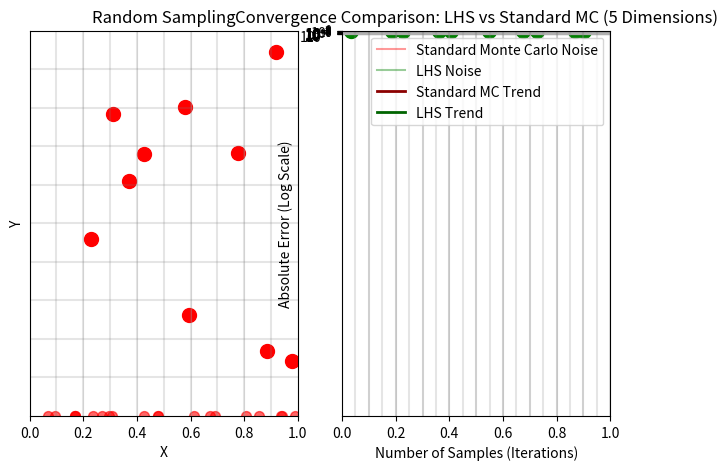

Reproduce this figure in Python.
import random
import math

def estimate_pi_monte_carlo(num_iterations):
    points_inside_circle = 0
    
    inside_x, inside_y = [], []
    outside_x, outside_y = [], []

    for _ in range(num_iterations):
        x = random.uniform(0, 1)
        y = random.uniform(0, 1)

        distance_squared = x**2 + y**2

        if distance_squared <= 1:
            points_inside_circle += 1
            inside_x.append(x)
            inside_y.append(y)
        else:
            outside_x.append(x)
            outside_y.append(y)

    pi_estimate = 4 * (points_inside_circle / num_iterations)
    return pi_estimate

N = 100000  # 100,000 darts
estimated_pi = estimate_pi_monte_carlo(N)
estimated_pi

import numpy as np
import scipy.stats as stats

def monte_carlo_with_ci(num_iterations):
    x = np.random.uniform(0, 1, num_iterations)
    y = np.random.uniform(0, 1, num_iterations)
    
    inside_circle = (x**2 + y**2) <= 1
    values = inside_circle * 4.0
    
    mean_estimate = np.mean(values)
    std_dev = np.std(values, ddof=1) # ddof=1 for sample standard deviation
    standard_error = std_dev / np.sqrt(num_iterations)
    
    # 4. Calculate 95% Confidence Interval
    # z-score for 95% is 1.96, or strictly: stats.norm.ppf(0.025)
    z_score = stats.norm.ppf(0.025) 
    margin_of_error = z_score * standard_error
    
    lower_bound = mean_estimate + margin_of_error
    upper_bound = mean_estimate - margin_of_error
    
    return mean_estimate, lower_bound, upper_bound

# Run
mu, lower, upper = monte_carlo_with_ci(10000)

print(f"Estimate: {mu:.4f}")
print(f"95% CI:   [{lower:.4f}, {upper:.4f}]")

import matplotlib.pyplot as plt

def simulation_control_variates(n_iterations):
    u = np.random.uniform(0, 1, n_iterations)
    y_samples = np.exp(u**2)
    x_samples = 1 + u**2
    expected_x = 4 / 3
    
    # Calculate Optimal 'c'
    cov_matrix = np.cov(x_samples, y_samples)
    covariance_xy = cov_matrix[0, 1]
    variance_x = cov_matrix[0, 0]
    
    c_optimal = covariance_xy / variance_x
    
    # Formula: Y_cv = Y - c * (X - E[X])
    cv_samples = y_samples - c_optimal * (x_samples - expected_x)

    naive_estimate = np.mean(y_samples)
    naive_variance = np.var(y_samples)
    
    # Control Variates Estimate
    cv_estimate = np.mean(cv_samples)
    cv_variance = np.var(cv_samples)
    
    return {
        "naive_est": naive_estimate,
        "cv_est": cv_estimate,
        "naive_var": naive_variance,
        "cv_var": cv_variance,
        "correlation": np.corrcoef(x_samples, y_samples)[0,1],
        "c_optimal": c_optimal
    }

N = 10000
results = simulation_control_variates(N)

# The "True" value (calculated via high-precision numerical integration for comparison)
# integral of e^(x^2) from 0 to 1 is approx 1.4626517459...
true_value = 1.4626517459

print(f"--- Results with N={N:,} ---")
print(f"True Value:               {true_value:.6f}")
print(f"Naive MC Estimate:        {results['naive_est']:.6f} (Error: {abs(results['naive_est'] - true_value):.6f})")
print(f"Control Variate Estimate: {results['cv_est']:.6f} (Error: {abs(results['cv_est'] - true_value):.6f})")

print(f"\n--- Variance Analysis ---")
print(f"Correlation (X, Y):       {results['correlation']:.4f}")
print(f"Naive Variance:           {results['naive_var']:.6f}")
print(f"CV Variance:              {results['cv_var']:.6f}")

reduction_factor = results['naive_var'] / results['cv_var']
print(f"Variance Reduction:       {reduction_factor:.1f}x lower variance")

def importance_sampling_demo(n_samples, threshold=5):
    samples_naive = np.random.normal(0, 1, n_samples)
    
    hits_naive = samples_naive > threshold
    prob_naive = np.mean(hits_naive)
    
    var_naive = (prob_naive * (1 - prob_naive)) / n_samples
    
    shift_mean = threshold
    samples_is = np.random.normal(loc=shift_mean, scale=1, size=n_samples)
    
    hits_is = samples_is > threshold # This will be True for roughly 50% of samples
    f_x = hits_is.astype(float)
    
    p_x = stats.norm.pdf(samples_is, loc=0, scale=1)
    q_x = stats.norm.pdf(samples_is, loc=shift_mean, scale=1)
    
    weights = p_x / q_x
    
    weighted_values = f_x * weights
    prob_is = np.mean(weighted_values)
    
    var_is = np.var(weighted_values) / n_samples
    
    return prob_naive, var_naive, prob_is, var_is

N = 10000 # Only 10,000 samples (Small for a rare event!)
target = 5

naive_p, naive_var, is_p, is_var = importance_sampling_demo(N, target)
true_p = 1 - stats.norm.cdf(target) # Analytical solution

print(f"Target: P(X > {target})")
print(f"True Probability: {true_p:.10f}")
print(f"Naive MC Estimate: {naive_p:.10f}")
print(f"Naive Variance:    {naive_var:.10f} (Likely zero if no hits occurred)")
print(f"Imp. Samp Estimate:{is_p:.10f}")
print(f"Imp. Samp Variance:{is_var:.20f}")

# Check the ratio of variance reduction (avoid div by zero)
if naive_var == 0:
    print("Naive method failed completely (0 hits). Importance Sampling is infinitely better here.")
else:
    print(f"Variance Reduction Factor: {naive_var / is_var:.1f}x")

def simulation_stratified(n_samples):
    u_naive = np.random.uniform(0, 1, n_samples)
    y_naive = np.exp(u_naive)
    
    est_naive = np.mean(y_naive)
    var_naive = np.var(y_naive)
    
    strata_starts = np.arange(n_samples) / n_samples
    offsets = np.random.uniform(0, 1/n_samples, n_samples)
    x_stratified = strata_starts + offsets
    
    y_stratified = np.exp(x_stratified)
    est_stratified = np.mean(y_stratified)
    
    return est_naive, est_stratified

experiments = 1000
N = 100 # Samples per experiment

naive_results = []
stratified_results = []

for _ in range(experiments):
    n_res, s_res = simulation_stratified(N)
    naive_results.append(n_res)
    stratified_results.append(s_res)

true_value = np.e - 1

# Calculate statistics of the *Estimators*
var_of_naive_method = np.var(naive_results)
var_of_stratified_method = np.var(stratified_results)

print(f"True Value: {true_value:.6f}")
print("-" * 30)
print(f"Naive MC Variance (across {experiments} runs):      {var_of_naive_method:.8f}")
print(f"Stratified MC Variance (across {experiments} runs): {var_of_stratified_method:.8f}")
print("-" * 30)
print(f"Variance Reduction Factor: {var_of_naive_method / var_of_stratified_method:.1f}x")

# --- Visualization (First 50 points) ---

# Plot Standard
plt.subplot(1, 2, 1)
u_naive = np.random.uniform(0, 1, 20)
plt.scatter(u_naive, np.zeros_like(u_naive), color='red', alpha=0.6, s=50)
plt.title("Standard MC (Clumping & Gaps)")
plt.yticks([])
plt.xlim(0, 1)
plt.grid(axis='x', alpha=0.3)

# Plot Stratified
plt.subplot(1, 2, 2)
strata_starts = np.arange(20) / 20
offsets = np.random.uniform(0, 1/20, 20)
x_stratified = strata_starts + offsets
plt.scatter(x_stratified, np.zeros_like(x_stratified), color='green', alpha=0.6, s=50)
# Draw grid lines to show strata
for i in range(21):
    plt.axvline(i/20, color='gray', alpha=0.2)
plt.title("Stratified Sampling (Even Spread)")
plt.yticks([])
plt.xlim(0, 1)

plt.tight_layout()
plt.show()

def latin_hypercube_sampling(n_samples, n_dim):
    samples = np.zeros((n_samples, n_dim))
    
    for d in range(n_dim):
        permutation = np.random.permutation(n_samples)
        
        jitter = np.random.uniform(0, 1, n_samples)
        
        samples[:, d] = (permutation + jitter) / n_samples
        
    return samples

N = 10 # 10 samples
D = 2  # 2 dimensions

# Generate Data
random_samples = np.random.uniform(0, 1, (N, D))
lhs_samples = latin_hypercube_sampling(N, D)

# Plot 1: Random Sampling
plt.subplot(1, 2, 1)
plt.scatter(random_samples[:, 0], random_samples[:, 1], color='red', s=100)
plt.title("Random Sampling")
plt.xlim(0, 1); plt.ylim(0, 1)
# Draw grid to show bins
for i in range(1, N):
    plt.axvline(i/N, color='gray', alpha=0.2)
    plt.axhline(i/N, color='gray', alpha=0.2)
plt.xlabel("X")
plt.ylabel("Y")

# Plot 2: Latin Hypercube Sampling
plt.subplot(1, 2, 2)
plt.scatter(lhs_samples[:, 0], lhs_samples[:, 1], color='green', s=100)
plt.title("Latin Hypercube Sampling")
plt.xlim(0, 1); plt.ylim(0, 1)
# Draw grid to show bins
for i in range(1, N):
    plt.axvline(i/N, color='gray', alpha=0.2)
    plt.axhline(i/N, color='gray', alpha=0.2)
plt.xlabel("X")
plt.ylabel("Y")

plt.tight_layout()
plt.show()

from scipy.stats import qmc

def target_function(x):
    return np.sum(x**2, axis=1)

dim = 5
sample_sizes = np.arange(10, 1000, 10) 

errors_mc = []
errors_lhs = []
true_mean = dim * (1/3)

for n in sample_sizes:
    mc_samples = np.random.uniform(low=-1, high=1, size=(n, dim))
    mc_results = target_function(mc_samples)
    mc_estimate = np.mean(mc_results)
    errors_mc.append(abs(mc_estimate - true_mean))

    sampler = qmc.LatinHypercube(d=dim)
    lhs_unit = sampler.random(n=n)

    lhs_samples = qmc.scale(lhs_unit, l_bounds=[-1]*dim, u_bounds=[1]*dim)
    
    lhs_results = target_function(lhs_samples)
    lhs_estimate = np.mean(lhs_results)
    errors_lhs.append(abs(lhs_estimate - true_mean))

plt.semilogy(sample_sizes, errors_mc, color='red', alpha=0.4, label='Standard Monte Carlo Noise')
plt.semilogy(sample_sizes, errors_lhs, color='green', alpha=0.4, label='LHS Noise')

# Add trendlines (moving average) to make it clearer
def moving_average(a, n=10) :
    ret = np.cumsum(a, dtype=float)
    ret[n:] = ret[n:] - ret[:-n]
    return ret[n - 1:] / n

plt.semilogy(sample_sizes[9:], moving_average(errors_mc), color='darkred', linewidth=2, label='Standard MC Trend')
plt.semilogy(sample_sizes[9:], moving_average(errors_lhs), color='darkgreen', linewidth=2, label='LHS Trend')

plt.title(f"Convergence Comparison: LHS vs Standard MC ({dim} Dimensions)")
plt.xlabel("Number of Samples (Iterations)")
plt.ylabel("Absolute Error (Log Scale)")
plt.legend()
plt.grid(True, which="both", ls="-", alpha=0.2)
plt.show()

# Final comparison for the largest N
print(f"Final Error (N={sample_sizes[-1]}):")
print(f"Standard MC Error: {errors_mc[-1]:.6f}")
print(f"LHS Error:         {errors_lhs[-1]:.6f}")
print(f"Improvement Factor: {errors_mc[-1]/errors_lhs[-1]:.1f}x more accurate")